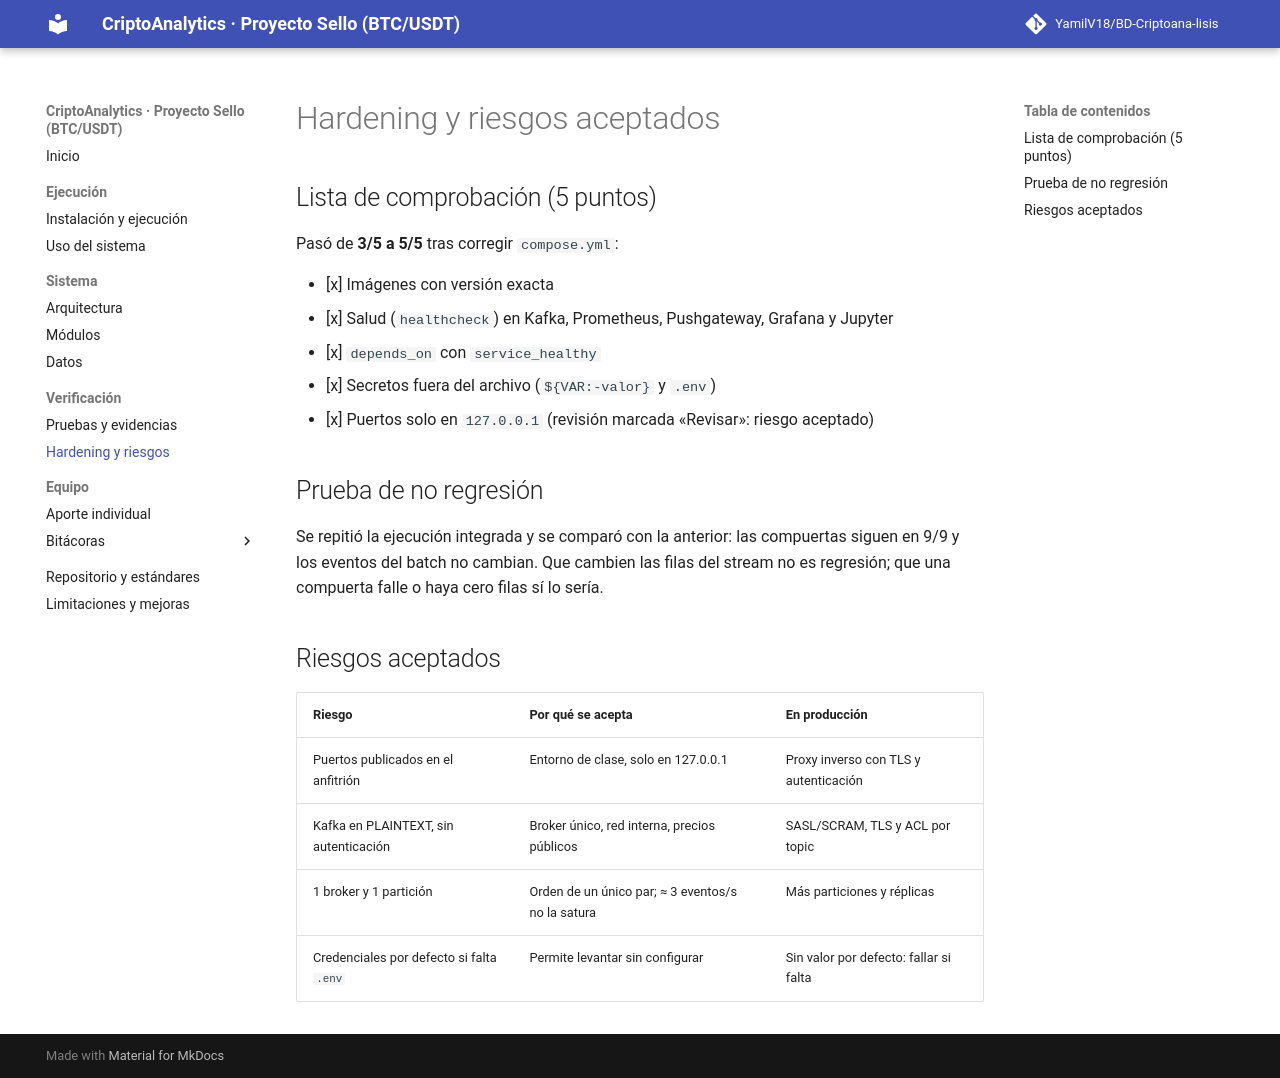

repository: YamilV18/BD-Criptoana-lisis · page: hardening/index.html · generator: mkdocs

# Hardening y riesgos aceptados

## Lista de comprobación (5 puntos)

Pasó de **3/5 a 5/5** tras corregir `compose.yml`:

- [x] Imágenes con versión exacta
- [x] Salud (`healthcheck`) en Kafka, Prometheus, Pushgateway, Grafana y Jupyter
- [x] `depends_on` con `service_healthy`
- [x] Secretos fuera del archivo (`${VAR:-valor}` y `.env`)
- [x] Puertos solo en `127.0.0.1` (revisión marcada «Revisar»: riesgo aceptado)

## Prueba de no regresión

Se repitió la ejecución integrada y se comparó con la anterior: las compuertas siguen en 9/9 y los eventos del batch no cambian. Que cambien las filas del stream no es regresión; que una compuerta falle o haya cero filas sí lo sería.

## Riesgos aceptados

| Riesgo | Por qué se acepta | En producción |
|---|---|---|
| Puertos publicados en el anfitrión | Entorno de clase, solo en 127.0.0.1 | Proxy inverso con TLS y autenticación |
| Kafka en PLAINTEXT, sin autenticación | Broker único, red interna, precios públicos | SASL/SCRAM, TLS y ACL por topic |
| 1 broker y 1 partición | Orden de un único par; ≈ 3 eventos/s no la satura | Más particiones y réplicas |
| Credenciales por defecto si falta `.env` | Permite levantar sin configurar | Sin valor por defecto: fallar si falta |
